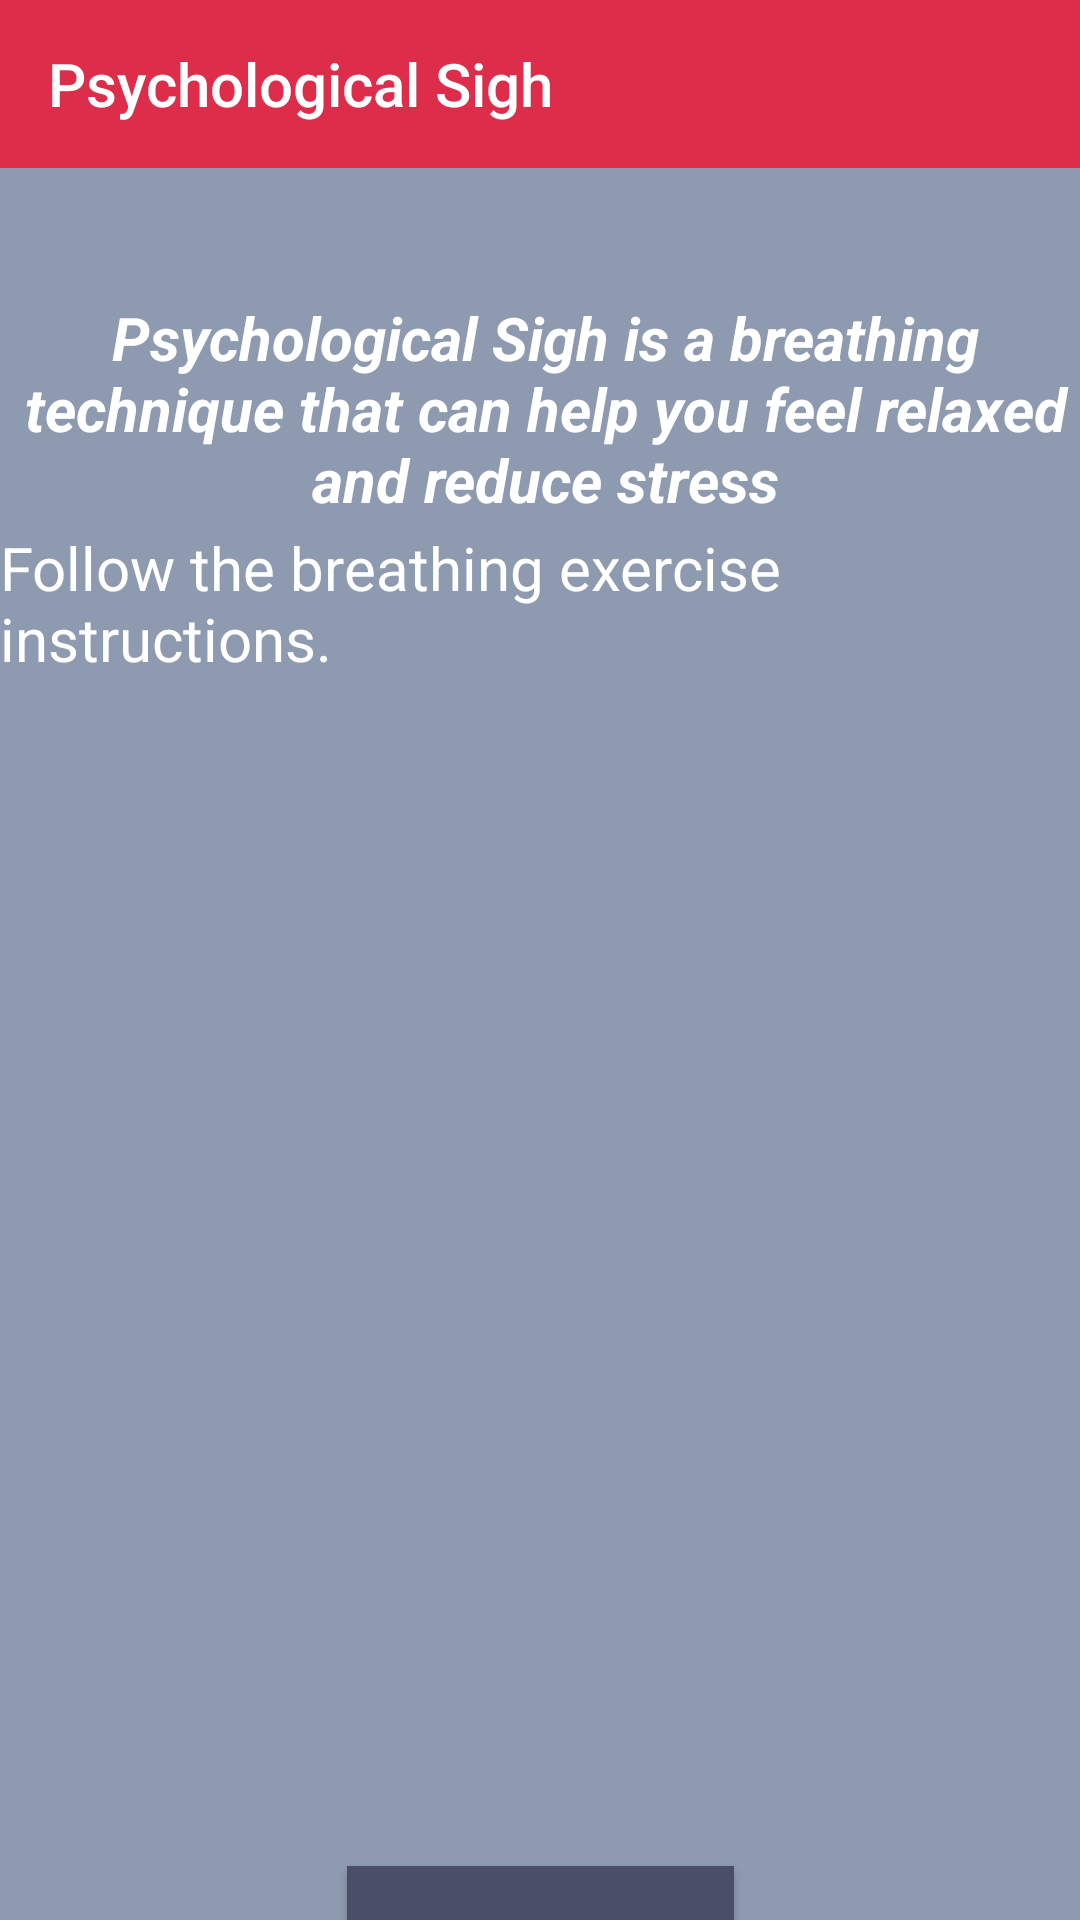

Produce the Android XML layout that renders to this screen, including the resource entries it uses.
<!-- AndroidManifest.xml: activity theme Theme.AppCompat.NoActionBar -->
<!-- res/layout/activity_psych_sigh.xml -->
<?xml version="1.0" encoding="utf-8"?>
<androidx.drawerlayout.widget.DrawerLayout
    xmlns:android="http://schemas.android.com/apk/res/android"
    xmlns:app="http://schemas.android.com/apk/res-auto"
    xmlns:tools="http://schemas.android.com/tools"
    android:id="@+id/drawer_layout"
    android:layout_width="match_parent"
    android:layout_height="match_parent"
    tools:context=".PsychSighActivity">

    
    <androidx.constraintlayout.widget.ConstraintLayout
        android:layout_width="match_parent"
        android:layout_height="match_parent"
        android:background="#8E9AAF">

        

        <androidx.appcompat.widget.Toolbar
            android:id="@+id/toolbar"
            android:layout_width="0dp"
            android:layout_height="?attr/actionBarSize"
            android:background="#DD2D4A"
            app:layout_constraintEnd_toEndOf="parent"
            app:layout_constraintHorizontal_bias="0.0"
            app:layout_constraintStart_toStartOf="parent"
            app:layout_constraintTop_toTopOf="parent"
            app:title="Psychological Sigh"
            app:titleTextColor="@android:color/white" />

        <ImageView
            android:id="@+id/RightLungImageView"
            android:layout_width="188dp"
            android:layout_height="333dp"
            android:layout_marginTop="64dp"
            android:contentDescription="Right lung animation"
            app:layout_constraintEnd_toEndOf="parent"
            app:layout_constraintStart_toEndOf="@+id/LeftlungImageView"
            app:layout_constraintTop_toBottomOf="@+id/textView8"
            app:srcCompat="@drawable/animated_r_lung" />

        <ImageView
            android:id="@+id/LeftlungImageView"
            android:layout_width="188sp"
            android:layout_height="333sp"
            android:layout_marginTop="64dp"
            android:contentDescription="Left lung animation"
            app:layout_constraintEnd_toStartOf="@+id/RightLungImageView"
            app:layout_constraintHorizontal_bias="0.4"
            app:layout_constraintStart_toStartOf="parent"
            app:layout_constraintTop_toBottomOf="@+id/textView8"
            app:srcCompat="@drawable/animated_l_lung" />

        <Button
            android:id="@+id/button2"
            android:layout_width="129dp"
            android:layout_height="49dp"
            android:layout_marginTop="56dp"
            android:background="#6F6464"
            app:cornerRadius="10dp"
            android:backgroundTint="#4A4E69"
            android:text="Start Exercise"
            android:textColor="@android:color/white"
            app:layout_constraintEnd_toEndOf="parent"
            app:layout_constraintHorizontal_bias="0.501"
            app:layout_constraintStart_toStartOf="parent"
            app:layout_constraintTop_toBottomOf="@id/LeftlungImageView" />

        <TextView
            android:id="@+id/instructionTextView"
            android:layout_width="wrap_content"
            android:layout_height="wrap_content"
            android:text="Follow the breathing exercise instructions."
            android:textColor="#FFFFFF"
            android:textSize="20sp"
            app:layout_constraintBottom_toTopOf="@+id/LeftlungImageView"
            app:layout_constraintEnd_toEndOf="parent"
            app:layout_constraintStart_toStartOf="parent"
            app:layout_constraintTop_toBottomOf="@+id/textView8" />

        <TextView
            android:id="@+id/textView8"
            android:layout_width="373dp"
            android:layout_height="70dp"
            android:text="Psychological Sigh is a breathing technique that can help you feel relaxed and reduce stress"
            android:textAlignment="center"
            android:textColor="#FFFFFF"
            android:textSize="20sp"
            android:textStyle="bold|italic"
            app:layout_constraintEnd_toEndOf="parent"
            app:layout_constraintHorizontal_bias="0.41"
            app:layout_constraintStart_toStartOf="parent"
            app:layout_constraintTop_toBottomOf="@+id/backButton" />

        <ImageView
            android:id="@+id/backButton"
            android:layout_width="40dp"
            android:layout_height="43dp"
            android:clickable="true"
            android:contentDescription="@string/sound_button"
            app:layout_constraintBottom_toBottomOf="parent"
            app:layout_constraintEnd_toEndOf="parent"
            app:layout_constraintHorizontal_bias="0.043"
            app:layout_constraintStart_toStartOf="parent"
            app:layout_constraintTop_toBottomOf="@+id/toolbar"
            app:layout_constraintVertical_bias="0.0"
            app:srcCompat="@drawable/backbutton"
            app:tint = "#F2E9E4"/>

    </androidx.constraintlayout.widget.ConstraintLayout>

    
    <com.google.android.material.navigation.NavigationView
        android:id="@+id/nav_view"
        android:layout_width="wrap_content"
        android:layout_height="match_parent"
        android:layout_gravity="start"
        android:background="@android:color/white"
        app:itemTextColor="@color/nav_text_color"
        app:menu="@menu/nav_menu" />

</androidx.drawerlayout.widget.DrawerLayout>
<!-- resources referenced by this layout -->
<resources>
  <color name="nav_text_color">#000000</color>
  <!-- drawable animated_l_lung (drawable) -->
  <animated-vector xmlns:android="http://schemas.android.com/apk/res/android"
      android:drawable="@drawable/l_lung">
      <target
          android:name="lungPath"
          android:animation="@animator/fill_animation" />
  </animated-vector>
  <!-- drawable animated_r_lung (drawable) -->
  <animated-vector xmlns:android="http://schemas.android.com/apk/res/android"
      android:drawable="@drawable/r_lung">
      <target
          android:name="lungPath"
          android:animation="@animator/fill_animation" />
  </animated-vector>
  <!-- drawable backbutton: png bitmap (drawable, 38393 bytes) -->
  <string name="sound_button">Sound Button</string>
  <!-- drawable l_lung (drawable) -->
  <vector xmlns:android="http://schemas.android.com/apk/res/android"
      android:width="521dp"
      android:height="974dp"
      android:viewportWidth="521"
      android:viewportHeight="974">
    <path
        android:name="lungPath"
        android:strokeWidth="6"
        android:pathData="M173,181.74C337.8,-3.46 446,-11.09 479.5,8.24C479.5,8.24 512,27.24 513.5,57.24C515,87.24 497.5,222.74 513.5,286.74C529.5,350.74 513.5,405.24 479.5,494.74C445.5,584.24 505.5,719.74 443,769.24C380.5,818.74 348.5,803.74 282,852.74C215.5,901.74 157,978.24 98,972.74C39,967.24 3.5,816.24 3.5,803.24C3.5,790.24 -33,413.24 173,181.74Z"
        android:fillColor="#00000000"
        android:strokeColor="#000000"/>
  </vector>
  <!-- drawable r_lung (drawable) -->
  <vector xmlns:android="http://schemas.android.com/apk/res/android"
      android:width="521dp"
      android:height="974dp"
      android:viewportWidth="530"
      android:viewportHeight="980">
    <path
        android:name="lungPath"
        android:strokeWidth="6"
        android:pathData="M347.74,181.74C182.94,-3.46 74.74,-11.09 41.24,8.24C41.24,8.24 8.74,27.24 7.24,57.24C5.74,87.24 23.24,222.74 7.24,286.74C-8.76,350.74 7.24,405.24 41.24,494.74C75.24,584.24 15.24,719.74 77.74,769.24C140.24,818.74 172.24,803.74 238.74,852.74C305.24,901.74 363.74,978.24 422.74,972.74C481.74,967.24 517.24,816.24 517.24,803.24C517.24,790.24 553.74,413.24 347.74,181.74Z"
        android:fillColor="#00000000"
        android:strokeColor="#000000"/>
  </vector>
</resources>
